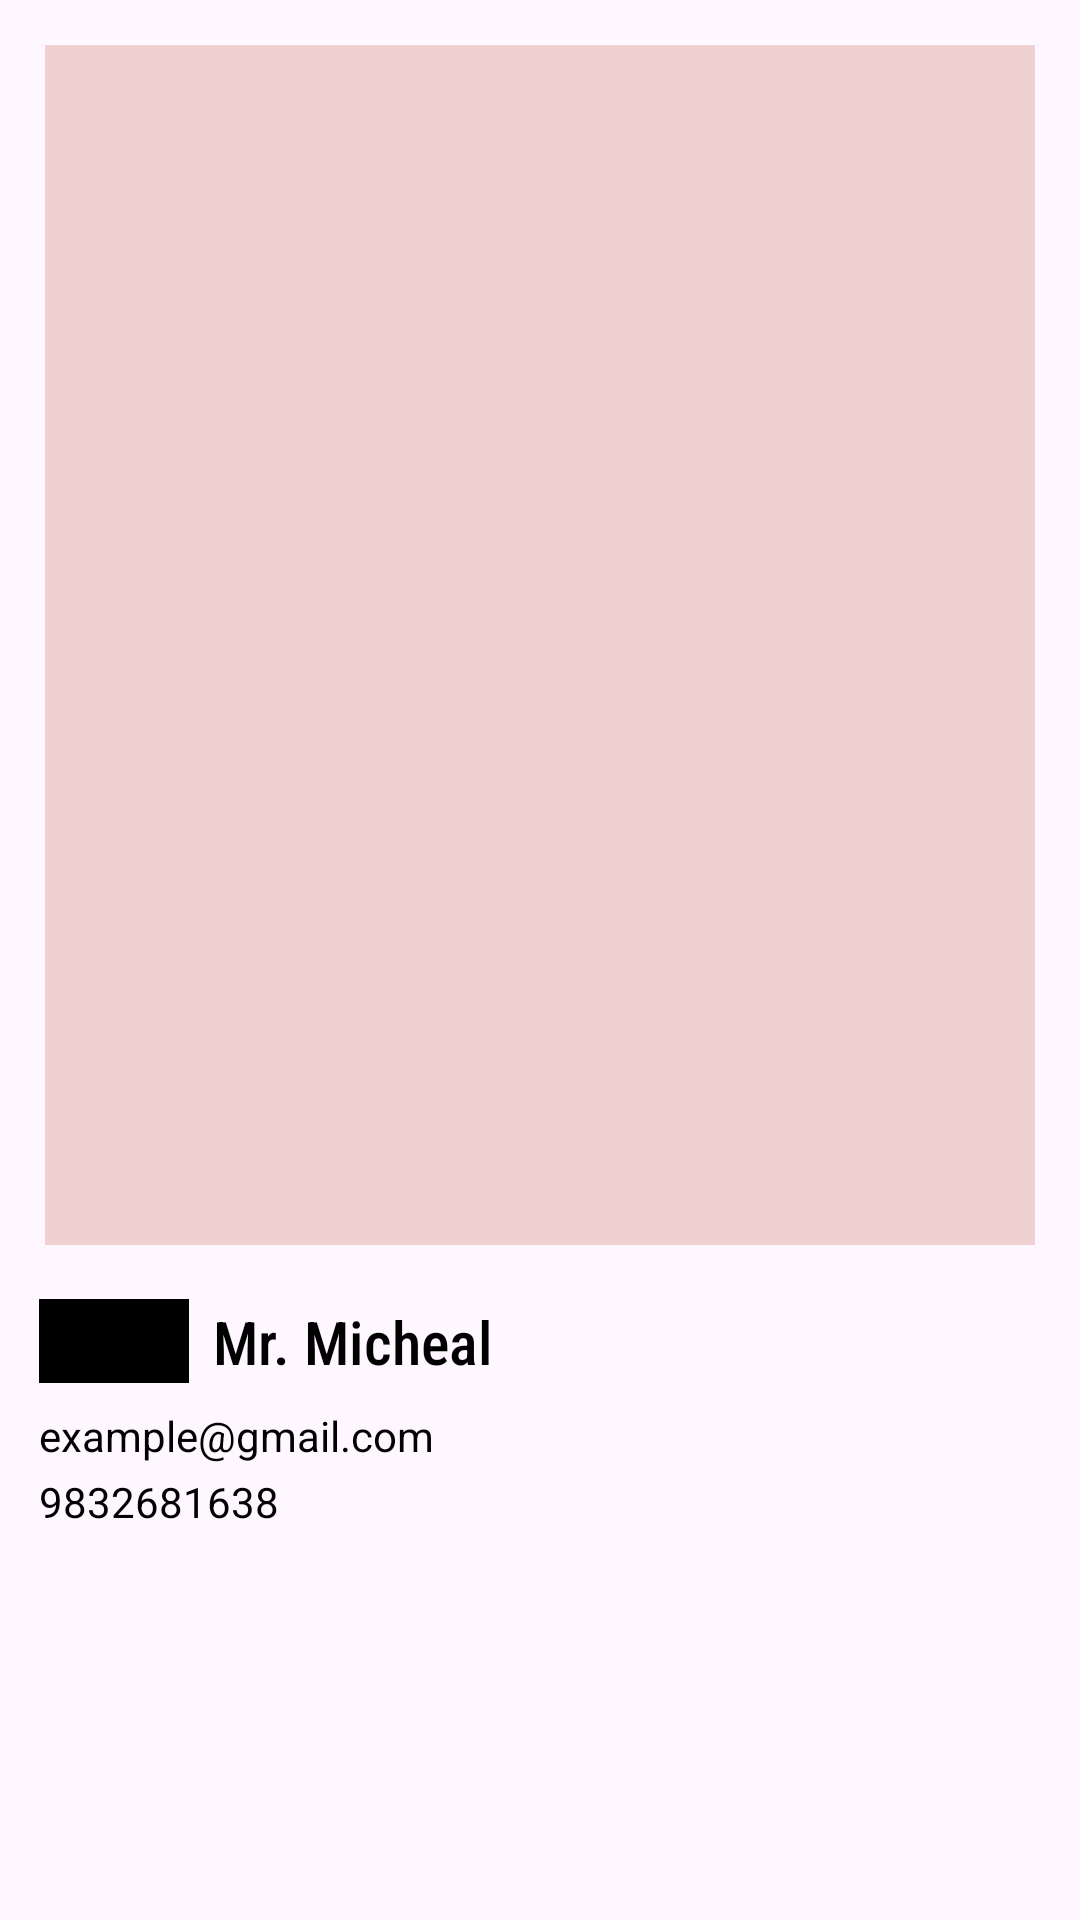

Reconstruct the res/layout file that produces this screen, plus the resources it refers to.
<!-- AndroidManifest.xml: application theme Theme.UserVerse -->
<!-- res/layout/single_card_layout.xml -->
<?xml version="1.0" encoding="utf-8"?>
<androidx.constraintlayout.widget.ConstraintLayout xmlns:android="http://schemas.android.com/apk/res/android"
    xmlns:app="http://schemas.android.com/apk/res-auto"
    xmlns:tools="http://schemas.android.com/tools"
    android:layout_width="200dp"
    android:layout_height="wrap_content"
    android:id="@+id/singleUser"
    android:layout_margin="8dp"

    >



    <androidx.constraintlayout.widget.ConstraintLayout
        android:layout_width="match_parent"
        android:layout_height="match_parent"
        android:id="@+id/bigUser"
        android:elevation="8dp"
        android:layout_margin="5dp">

        <androidx.constraintlayout.widget.Guideline
            android:id="@+id/guideline7"
            android:layout_width="wrap_content"
            android:layout_height="wrap_content"
            android:orientation="horizontal"
            app:layout_constraintGuide_percent="0.6666"
            />


        <ImageView
            android:layout_width="0dp"
            android:layout_height="0dp"
            android:layout_margin="10dp"
            android:background="#EFD1D1"
            android:id="@+id/profImage"
            app:layout_constraintBottom_toTopOf="@+id/guideline7"
            app:layout_constraintEnd_toEndOf="parent"
            app:layout_constraintStart_toStartOf="parent"
            app:layout_constraintTop_toTopOf="parent" />


        <ImageView
            android:id="@+id/staggerdFlag"
            android:layout_width="50dp"
            android:layout_height="28dp"
            android:layout_marginStart="8dp"
            android:layout_marginTop="8dp"
            android:background="@color/black"
            app:layout_constraintStart_toStartOf="parent"
            app:layout_constraintTop_toTopOf="@+id/guideline7" />

        <TextView
            android:id="@+id/smallUserName"
            android:layout_width="wrap_content"
            android:layout_height="wrap_content"
            android:layout_marginStart="8dp"
            android:textColor="@color/black"
            android:fontFamily="sans-serif-condensed-medium"
            android:text="Mr. Micheal"
            android:textSize="20sp"
            app:layout_constraintBottom_toBottomOf="@+id/staggerdFlag"
            app:layout_constraintStart_toEndOf="@+id/staggerdFlag"
            app:layout_constraintTop_toTopOf="@+id/staggerdFlag" />

        <TextView
            android:id="@+id/staggerdEmail"
            android:layout_width="wrap_content"
            android:layout_height="wrap_content"
            android:layout_marginStart="8dp"
            android:textColor="@color/black"
            android:layout_marginTop="8dp"
            android:text="example@gmail.com"
            app:layout_constraintStart_toStartOf="parent"
            app:layout_constraintTop_toBottomOf="@+id/staggerdFlag" />

        <TextView
            android:id="@+id/staggerdPhone"
            android:layout_width="wrap_content"
            android:layout_height="wrap_content"
            android:layout_marginStart="8dp"
            android:textColor="@color/black"
            android:layout_marginTop="3dp"
            android:text="9832681638"
            app:layout_constraintStart_toStartOf="parent"
            app:layout_constraintTop_toBottomOf="@+id/staggerdEmail" />
    </androidx.constraintlayout.widget.ConstraintLayout>


    <androidx.constraintlayout.widget.ConstraintLayout
        android:layout_width="match_parent"
        android:layout_height="wrap_content"
        android:id="@+id/smallUser"
        android:elevation="8dp"
        android:layout_margin="5dp"
        app:layout_constraintTop_toBottomOf="@+id/bigUser">

        <TextView
            android:id="@+id/smallUserName2"
            android:layout_width="wrap_content"
            android:layout_height="wrap_content"
            android:text="Mr. Micheal"
            android:textColor="@color/black"
            app:layout_constraintBottom_toBottomOf="@+id/cardView2"
            app:layout_constraintEnd_toEndOf="parent"
            app:layout_constraintStart_toEndOf="@+id/cardView2"
            app:layout_constraintTop_toTopOf="parent"
             />

        <androidx.cardview.widget.CardView
            android:id="@+id/cardView2"
            android:layout_width="70dp"
            android:layout_height="70dp"
            android:layout_margin="10dp"
            app:cardCornerRadius="35dp"
            app:layout_constraintBottom_toBottomOf="parent"
            app:layout_constraintStart_toStartOf="parent"
            app:layout_constraintTop_toTopOf="parent">

            <ImageView
                android:id="@+id/profImage2"
                android:layout_width="match_parent"
                android:layout_height="match_parent"
                android:src="@drawable/profimage"
                />
        </androidx.cardview.widget.CardView>


    </androidx.constraintlayout.widget.ConstraintLayout>

</androidx.constraintlayout.widget.ConstraintLayout>
<!-- resources referenced by this layout -->
<resources>
  <style name="Theme.UserVerse" parent="Base.Theme.UserVerse" />
  <style name="Base.Theme.UserVerse" parent="Theme.Material3.DayNight.NoActionBar">
          
          
      </style>
  <!-- not gathered from this repository: default colours our renderer supplied (Android Studio template values) -->
  <color name="black">#FF000000</color>
</resources>
